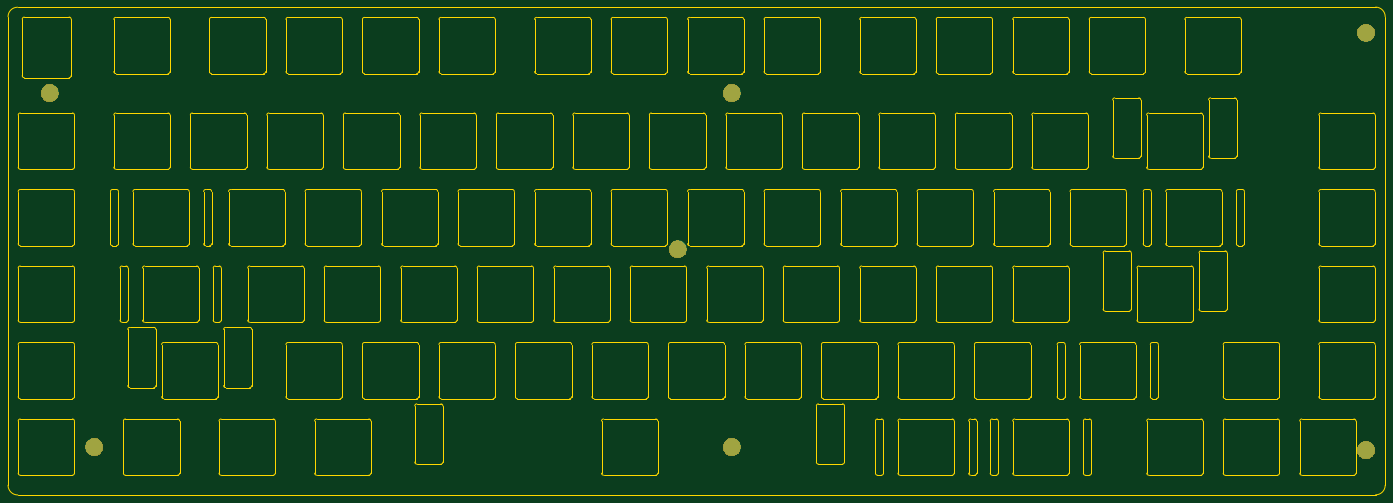
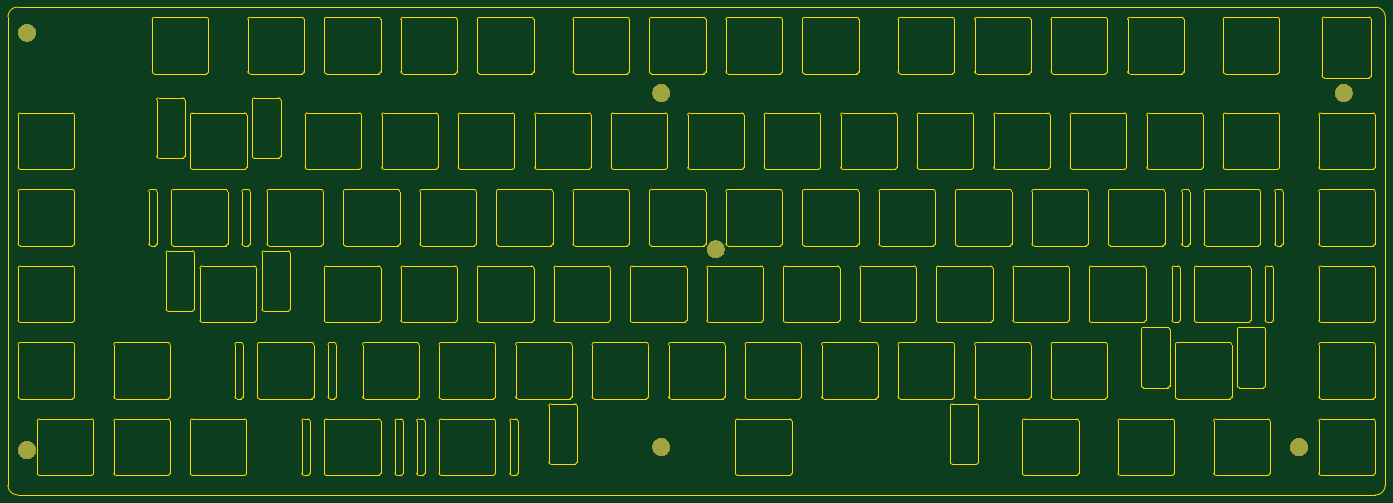
Circuit board: 7 layer files. Board 342.9 x 121.5 mm.
- bottom_copper: CZTKeyRev0Plate-B_Cu.gbr (701 bytes)
- bottom_mask: CZTKeyRev0Plate-B_Mask.gbr (7309 bytes)
- bottom_silk: CZTKeyRev0Plate-B_SilkS.gbr (498 bytes)
- outline: CZTKeyRev0Plate-Edge_Cuts.gbr (54120 bytes)
- top_copper: CZTKeyRev0Plate-F_Cu.gbr (701 bytes)
- top_mask: CZTKeyRev0Plate-F_Mask.gbr (7309 bytes)
- top_silk: CZTKeyRev0Plate-F_SilkS.gbr (498 bytes)

=== bottom_copper: CZTKeyRev0Plate-B_Cu.gbr ===
G04 #@! TF.GenerationSoftware,KiCad,Pcbnew,(5.1.4)-1*
G04 #@! TF.CreationDate,2020-12-10T19:49:46+01:00*
G04 #@! TF.ProjectId,CZTKeyRev0Plate,435a544b-6579-4526-9576-30506c617465,rev?*
G04 #@! TF.SameCoordinates,Original*
G04 #@! TF.FileFunction,Copper,L2,Bot*
G04 #@! TF.FilePolarity,Positive*
%FSLAX46Y46*%
G04 Gerber Fmt 4.6, Leading zero omitted, Abs format (unit mm)*
G04 Created by KiCad (PCBNEW (5.1.4)-1) date 2020-12-10 19:49:46*
%MOMM*%
%LPD*%
G04 APERTURE LIST*
%ADD10C,4.400000*%
G04 APERTURE END LIST*
D10*
X158750000Y-131762000D03*
X330200000Y-181769000D03*
X172244000Y-180975000D03*
X172244000Y-92868800D03*
X13493800Y-180975000D03*
X2381300Y-92868800D03*
X330200000Y-77787500D03*
M02*

=== bottom_mask: CZTKeyRev0Plate-B_Mask.gbr (7309 bytes, source omitted) ===
=== bottom_silk: CZTKeyRev0Plate-B_SilkS.gbr ===
G04 #@! TF.GenerationSoftware,KiCad,Pcbnew,(5.1.4)-1*
G04 #@! TF.CreationDate,2020-12-10T19:49:46+01:00*
G04 #@! TF.ProjectId,CZTKeyRev0Plate,435a544b-6579-4526-9576-30506c617465,rev?*
G04 #@! TF.SameCoordinates,Original*
G04 #@! TF.FileFunction,Legend,Bot*
G04 #@! TF.FilePolarity,Positive*
%FSLAX46Y46*%
G04 Gerber Fmt 4.6, Leading zero omitted, Abs format (unit mm)*
G04 Created by KiCad (PCBNEW (5.1.4)-1) date 2020-12-10 19:49:46*
%MOMM*%
%LPD*%
G04 APERTURE LIST*
G04 APERTURE END LIST*
M02*

=== outline: CZTKeyRev0Plate-Edge_Cuts.gbr (54120 bytes, source omitted) ===
=== top_copper: CZTKeyRev0Plate-F_Cu.gbr ===
G04 #@! TF.GenerationSoftware,KiCad,Pcbnew,(5.1.4)-1*
G04 #@! TF.CreationDate,2020-12-10T19:49:46+01:00*
G04 #@! TF.ProjectId,CZTKeyRev0Plate,435a544b-6579-4526-9576-30506c617465,rev?*
G04 #@! TF.SameCoordinates,Original*
G04 #@! TF.FileFunction,Copper,L1,Top*
G04 #@! TF.FilePolarity,Positive*
%FSLAX46Y46*%
G04 Gerber Fmt 4.6, Leading zero omitted, Abs format (unit mm)*
G04 Created by KiCad (PCBNEW (5.1.4)-1) date 2020-12-10 19:49:46*
%MOMM*%
%LPD*%
G04 APERTURE LIST*
%ADD10C,4.400000*%
G04 APERTURE END LIST*
D10*
X158750000Y-131762000D03*
X330200000Y-181769000D03*
X172244000Y-180975000D03*
X172244000Y-92868800D03*
X13493800Y-180975000D03*
X2381300Y-92868800D03*
X330200000Y-77787500D03*
M02*

=== top_mask: CZTKeyRev0Plate-F_Mask.gbr (7309 bytes, source omitted) ===
=== top_silk: CZTKeyRev0Plate-F_SilkS.gbr ===
G04 #@! TF.GenerationSoftware,KiCad,Pcbnew,(5.1.4)-1*
G04 #@! TF.CreationDate,2020-12-10T19:49:46+01:00*
G04 #@! TF.ProjectId,CZTKeyRev0Plate,435a544b-6579-4526-9576-30506c617465,rev?*
G04 #@! TF.SameCoordinates,Original*
G04 #@! TF.FileFunction,Legend,Top*
G04 #@! TF.FilePolarity,Positive*
%FSLAX46Y46*%
G04 Gerber Fmt 4.6, Leading zero omitted, Abs format (unit mm)*
G04 Created by KiCad (PCBNEW (5.1.4)-1) date 2020-12-10 19:49:46*
%MOMM*%
%LPD*%
G04 APERTURE LIST*
G04 APERTURE END LIST*
M02*

